Run: headless pygame with SDL's dummy video driver; simulated clock (each Clock.tick advances the game by its frame time, no real sleeping); random seed 0; keys injected as events and as key.get_pressed() state; no mouse input; restart key R tapped at the start of phases 3 and 4.
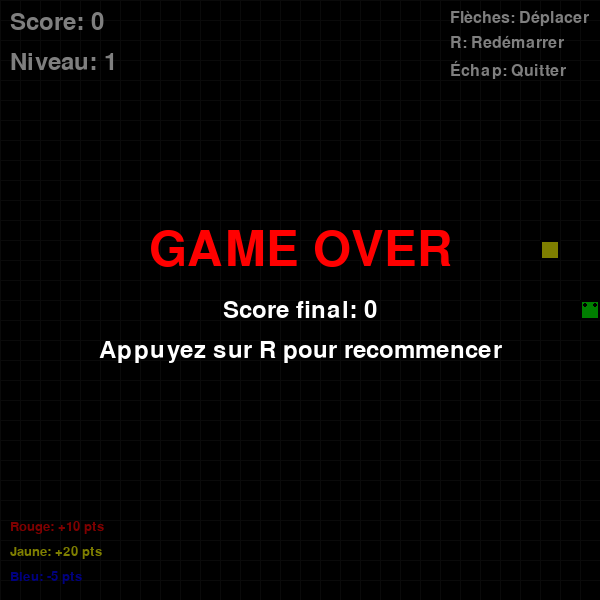
Frame 1 of 4 · flips 1–60 · no input
Frame 2 of 4 · flips 61–180 · tapped SPACE, RETURN · held RIGHT (→), D · screen unchanged from frame 1, image omitted
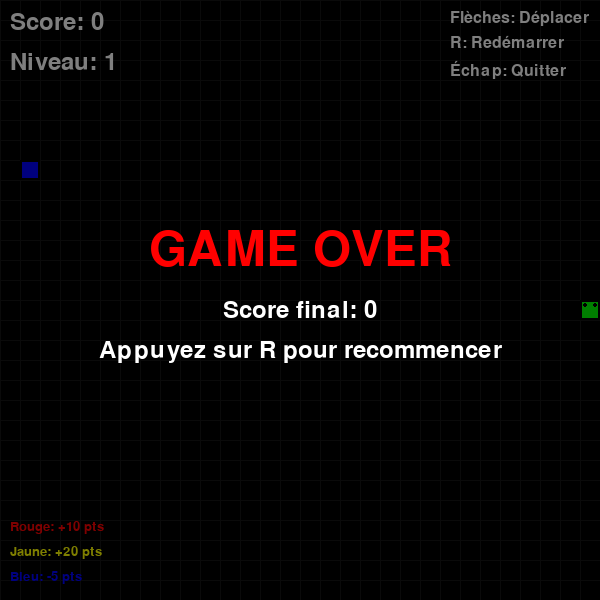
Frame 3 of 4 · flips 181–300 · tapped R · held DOWN (↓), S
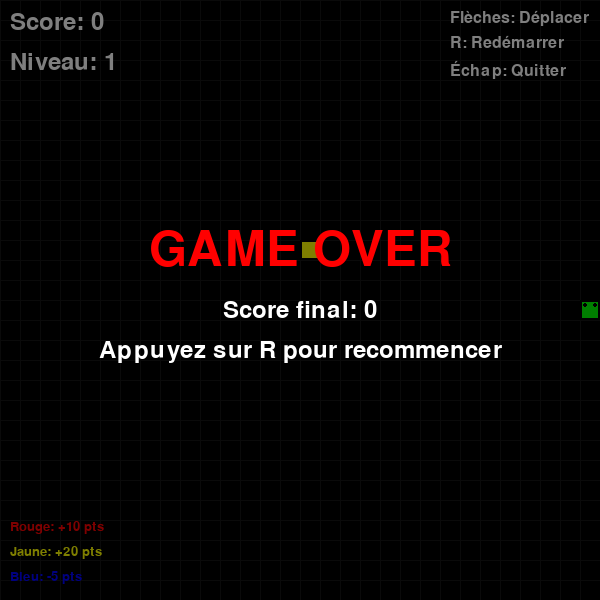
Frame 4 of 4 · flips 301–420 · tapped R · held LEFT (←), A, UP (↑), W

The pygame program that drew these frames:

import pygame
import sys
import random

# Initialisation de pygame
pygame.init()

# Constantes
LARGEUR = 600
HAUTEUR = 600
TAILLE_CELLULE = 20
FPS = 10

# Couleurs
NOIR = (0, 0, 0)
BLANC = (255, 255, 255)
VERT = (0, 255, 0)
ROUGE = (255, 0, 0)
BLEU = (0, 0, 255)
JAUNE = (255, 255, 0)

# Directions
HAUT = (0, -1)
BAS = (0, 1)
GAUCHE = (-1, 0)
DROITE = (1, 0)

class Snake:
    def __init__(self):
        self.corps = [(LARGEUR // 2 // TAILLE_CELLULE, HAUTEUR // 2 // TAILLE_CELLULE)]
        self.direction = DROITE
        self.grandir = False
        
    def bouger(self):
        tete = self.corps[0]
        nouvelle_tete = (tete[0] + self.direction[0], tete[1] + self.direction[1])
        
        # Vérifier les collisions avec les murs
        if (nouvelle_tete[0] < 0 or nouvelle_tete[0] >= LARGEUR // TAILLE_CELLULE or
            nouvelle_tete[1] < 0 or nouvelle_tete[1] >= HAUTEUR // TAILLE_CELLULE):
            return False
        
        # Vérifier les collisions avec le corps
        if nouvelle_tete in self.corps:
            return False
        
        self.corps.insert(0, nouvelle_tete)
        
        if not self.grandir:
            self.corps.pop()
        else:
            self.grandir = False
        
        return True
    
    def changer_direction(self, nouvelle_direction):
        # Empêcher de faire demi-tour
        if (self.direction[0] * -1, self.direction[1] * -1) != nouvelle_direction:
            self.direction = nouvelle_direction
    
    def manger(self):
        self.grandir = True
    
    def dessiner(self, ecran):
        for i, segment in enumerate(self.corps):
            x = segment[0] * TAILLE_CELLULE
            y = segment[1] * TAILLE_CELLULE
            
            if i == 0:  # Tête
                pygame.draw.rect(ecran, VERT, (x, y, TAILLE_CELLULE, TAILLE_CELLULE))
                pygame.draw.rect(ecran, NOIR, (x, y, TAILLE_CELLULE, TAILLE_CELLULE), 2)
                # Yeux
                pygame.draw.circle(ecran, NOIR, (x + 5, y + 5), 2)
                pygame.draw.circle(ecran, NOIR, (x + 15, y + 5), 2)
            else:  # Corps
                pygame.draw.rect(ecran, VERT, (x, y, TAILLE_CELLULE, TAILLE_CELLULE))
                pygame.draw.rect(ecran, NOIR, (x, y, TAILLE_CELLULE, TAILLE_CELLULE), 1)

class Nourriture:
    def __init__(self):
        self.position = self.generer_position()
        self.type = random.choice(['normale', 'bonus', 'malus'])
        
    def generer_position(self):
        x = random.randint(0, (LARGEUR // TAILLE_CELLULE) - 1)
        y = random.randint(0, (HAUTEUR // TAILLE_CELLULE) - 1)
        return (x, y)
    
    def dessiner(self, ecran):
        x = self.position[0] * TAILLE_CELLULE
        y = self.position[1] * TAILLE_CELLULE
        
        if self.type == 'normale':
            pygame.draw.rect(ecran, ROUGE, (x, y, TAILLE_CELLULE, TAILLE_CELLULE))
        elif self.type == 'bonus':
            pygame.draw.rect(ecran, JAUNE, (x, y, TAILLE_CELLULE, TAILLE_CELLULE))
        else:  # malus
            pygame.draw.rect(ecran, BLEU, (x, y, TAILLE_CELLULE, TAILLE_CELLULE))
        
        pygame.draw.rect(ecran, NOIR, (x, y, TAILLE_CELLULE, TAILLE_CELLULE), 2)

class Jeu:
    def __init__(self):
        self.snake = Snake()
        self.nourriture = Nourriture()
        self.score = 0
        self.niveau = 1
        self.fps = FPS
        
    def verifier_collision_nourriture(self):
        if self.snake.corps[0] == self.nourriture.position:
            if self.nourriture.type == 'normale':
                self.score += 10
                self.snake.manger()
            elif self.nourriture.type == 'bonus':
                self.score += 20
                self.snake.manger()
                self.fps = min(self.fps + 1, 15)  # Augmenter la vitesse
            else:  # malus
                self.score = max(0, self.score - 5)
                # Réduire le snake
                if len(self.snake.corps) > 1:
                    self.snake.corps.pop()
            
            # Générer nouvelle nourriture
            self.nouvelle_nourriture()
            
            # Augmenter le niveau
            if self.score > 0 and self.score % 100 == 0:
                self.niveau += 1
                self.fps = min(self.fps + 1, 20)
        
    def nouvelle_nourriture(self):
        while True:
            self.nourriture = Nourriture()
            if self.nourriture.position not in self.snake.corps:
                break
    
    def dessiner_interface(self, ecran):
        font = pygame.font.Font(None, 36)
        
        # Score
        score_text = font.render(f"Score: {self.score}", True, BLANC)
        ecran.blit(score_text, (10, 10))
        
        # Niveau
        niveau_text = font.render(f"Niveau: {self.niveau}", True, BLANC)
        ecran.blit(niveau_text, (10, 50))
        
        # Instructions
        instructions = [
            "Flèches: Déplacer",
            "R: Redémarrer",
            "Échap: Quitter"
        ]
        
        for i, instruction in enumerate(instructions):
            text = pygame.font.Font(None, 24).render(instruction, True, BLANC)
            ecran.blit(text, (LARGEUR - 150, 10 + i * 25))
        
        # Légende des couleurs
        legende = [
            ("Rouge: +10 pts", ROUGE),
            ("Jaune: +20 pts", JAUNE),
            ("Bleu: -5 pts", BLEU)
        ]
        
        for i, (text, couleur) in enumerate(legende):
            text_surface = pygame.font.Font(None, 20).render(text, True, couleur)
            ecran.blit(text_surface, (10, HAUTEUR - 80 + i * 25))

def afficher_game_over(ecran, score):
    font_large = pygame.font.Font(None, 72)
    font_medium = pygame.font.Font(None, 36)
    
    # Fond semi-transparent
    overlay = pygame.Surface((LARGEUR, HAUTEUR))
    overlay.set_alpha(128)
    overlay.fill(NOIR)
    ecran.blit(overlay, (0, 0))
    
    # Texte Game Over
    game_over_text = font_large.render("GAME OVER", True, ROUGE)
    game_over_rect = game_over_text.get_rect(center=(LARGEUR//2, HAUTEUR//2 - 50))
    ecran.blit(game_over_text, game_over_rect)
    
    # Score final
    score_text = font_medium.render(f"Score final: {score}", True, BLANC)
    score_rect = score_text.get_rect(center=(LARGEUR//2, HAUTEUR//2 + 10))
    ecran.blit(score_text, score_rect)
    
    # Instructions
    restart_text = font_medium.render("Appuyez sur R pour recommencer", True, BLANC)
    restart_rect = restart_text.get_rect(center=(LARGEUR//2, HAUTEUR//2 + 50))
    ecran.blit(restart_text, restart_rect)

def main():
    ecran = pygame.display.set_mode((LARGEUR, HAUTEUR))
    pygame.display.set_caption("Snake - Jeu Python")
    horloge = pygame.time.Clock()
    
    jeu = Jeu()
    game_over = False
    
    # Boucle principale
    running = True
    while running:
        for event in pygame.event.get():
            if event.type == pygame.QUIT:
                running = False
            elif event.type == pygame.KEYDOWN:
                if event.key == pygame.K_ESCAPE:
                    running = False
                elif event.key == pygame.K_r:
                    jeu = Jeu()
                    game_over = False
                elif not game_over:
                    if event.key == pygame.K_UP:
                        jeu.snake.changer_direction(HAUT)
                    elif event.key == pygame.K_DOWN:
                        jeu.snake.changer_direction(BAS)
                    elif event.key == pygame.K_LEFT:
                        jeu.snake.changer_direction(GAUCHE)
                    elif event.key == pygame.K_RIGHT:
                        jeu.snake.changer_direction(DROITE)
        
        if not game_over:
            # Mise à jour du jeu
            if not jeu.snake.bouger():
                game_over = True
            
            jeu.verifier_collision_nourriture()
        
        # Affichage
        ecran.fill(NOIR)
        
        # Grille
        for x in range(0, LARGEUR, TAILLE_CELLULE):
            pygame.draw.line(ecran, (20, 20, 20), (x, 0), (x, HAUTEUR))
        for y in range(0, HAUTEUR, TAILLE_CELLULE):
            pygame.draw.line(ecran, (20, 20, 20), (0, y), (LARGEUR, y))
        
        # Dessiner les objets du jeu
        jeu.snake.dessiner(ecran)
        jeu.nourriture.dessiner(ecran)
        jeu.dessiner_interface(ecran)
        
        if game_over:
            afficher_game_over(ecran, jeu.score)
        
        pygame.display.flip()
        horloge.tick(jeu.fps)
    
    pygame.quit()
    sys.exit()

if __name__ == "__main__":
    main()
